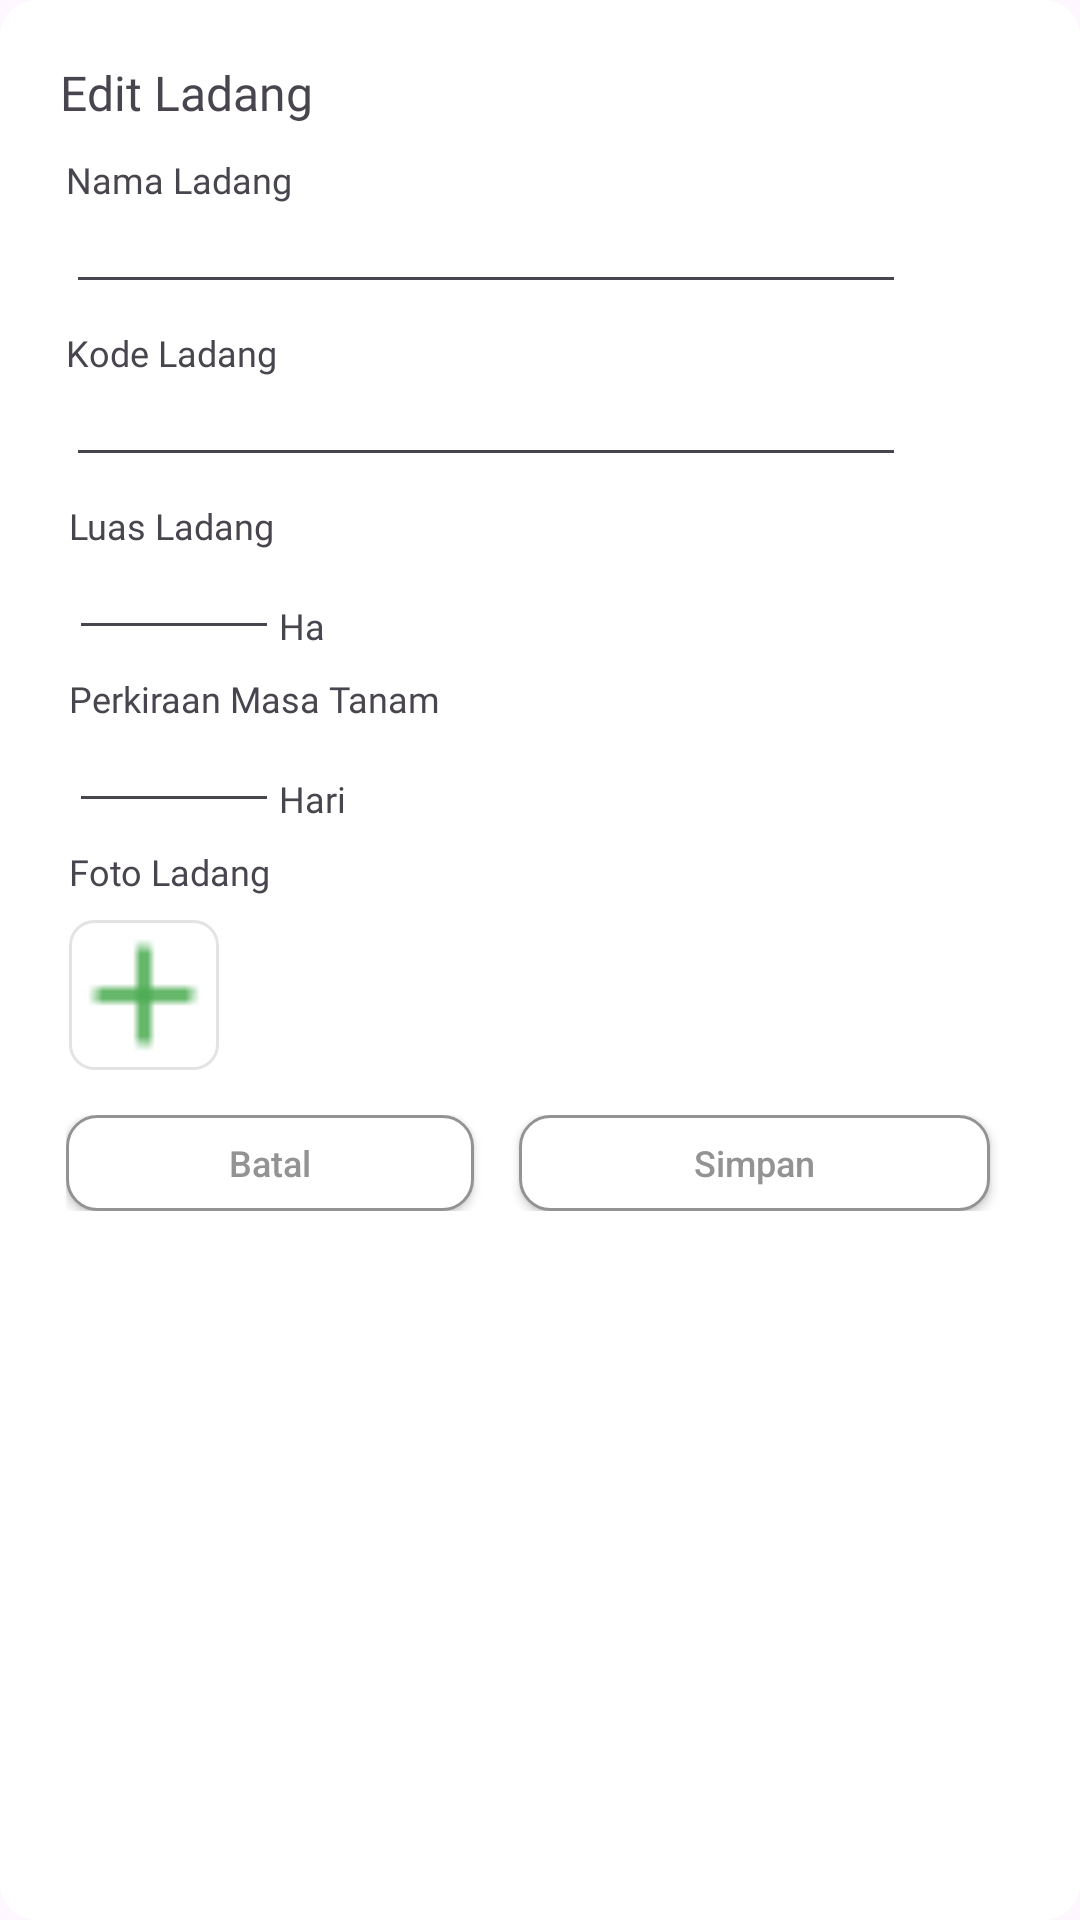

Write the Android layout XML for this screen, with the resource values it uses.
<!-- AndroidManifest.xml: application theme Theme.TANIALTECH -->
<!-- res/layout/fragment_form_edit_ladang_dialog.xml -->
<?xml version="1.0" encoding="utf-8"?>
<RelativeLayout xmlns:android="http://schemas.android.com/apk/res/android"
    xmlns:tools="http://schemas.android.com/tools"
    android:layout_width="316dp"
    android:layout_height="440dp"
    android:background="@drawable/rounded_layout"
    tools:context=".field.FormEditLadangDialogFragment">

    <TextView
        android:id="@+id/judul"
        android:layout_width="wrap_content"
        android:layout_height="wrap_content"
        android:layout_marginStart="20dp"
        android:layout_marginTop="20dp"
        android:text="Edit Ladang"
        android:fontFamily="@font/maison_neue_bold"
        android:textSize="16sp"/>

    <LinearLayout
        android:id="@+id/container_nama_kode_ladang"
        android:layout_width="280dp"
        android:orientation="vertical"
        android:layout_height="wrap_content"
        android:layout_marginTop="10dp"
        android:layout_marginHorizontal="22dp"
        android:layout_below="@id/judul"
        >
        <TextView
            android:id="@+id/tvNamaLadang"
            android:layout_width="wrap_content"
            android:layout_height="wrap_content"
            android:text="Nama Ladang"
            android:fontFamily="@font/maison_neue_medium"
            android:textSize="12sp"
            />

        <EditText
            android:id="@+id/inputNamaLadang"
            android:layout_width="match_parent"
            android:layout_height="wrap_content"
            android:fontFamily="@font/maison_neue_medium"
            android:textSize="12sp"
            tools:ignore="SpeakableTextPresentCheck,TouchTargetSizeCheck" />
        <TextView
            android:id="@+id/tvKodeLadang"
            android:layout_width="wrap_content"
            android:layout_height="wrap_content"
            android:text="Kode Ladang"
            android:layout_marginTop="8dp"
            android:fontFamily="@font/maison_neue_medium"
            android:textSize="12sp"
            />

        <EditText
            android:id="@+id/inputKodeLadang"
            android:layout_width="match_parent"
            android:layout_height="wrap_content"
            android:fontFamily="@font/maison_neue_medium"
            android:textSize="12sp"
            tools:ignore="SpeakableTextPresentCheck,TouchTargetSizeCheck" />
    </LinearLayout>
    <RelativeLayout
        android:id="@+id/container_luas_ladang"
        android:layout_width="wrap_content"
        android:layout_height="wrap_content"
        android:layout_below="@id/container_nama_kode_ladang"

        android:layout_marginHorizontal="23dp">

        
        <TextView
            android:id="@+id/tvLuasLadang"
            android:layout_width="wrap_content"
            android:layout_height="wrap_content"
            android:text="Luas Ladang"
            android:layout_marginTop="8dp"
            android:fontFamily="@font/maison_neue_medium"
            android:textSize="12sp" />

        
        <EditText
            android:id="@+id/inputLuasLadang"
            android:layout_width="70dp"
            android:layout_height="wrap_content"
            android:layout_below="@id/tvLuasLadang"
            android:fontFamily="@font/maison_neue_medium"
            android:inputType="numberDecimal"
            android:textSize="12sp"
            android:textAlignment="center"
            tools:ignore="SpeakableTextPresentCheck,TouchTargetSizeCheck" />

        
        <TextView
            android:id="@+id/tvHa"
            android:layout_width="wrap_content"
            android:layout_height="wrap_content"
            android:text="Ha"
            android:fontFamily="@font/maison_neue_medium"
            android:textSize="12sp"
            android:layout_marginTop="17dp"
            android:layout_below="@id/tvLuasLadang"
            android:layout_alignBottom="@id/inputLuasLadang"
            android:layout_toEndOf="@id/inputLuasLadang"/>
        <TextView
            android:id="@+id/tvPerkiraanLadang"
            android:layout_width="wrap_content"
            android:layout_height="wrap_content"
            android:text="Perkiraan Masa Tanam"
            android:layout_marginTop="8dp"
            android:layout_below="@id/inputLuasLadang"
            android:fontFamily="@font/maison_neue_medium"
            android:textSize="12sp" />

        
        <EditText
            android:id="@+id/inputPerkiraanLadang"
            android:layout_width="70dp"
            android:layout_height="wrap_content"
            android:layout_below="@id/tvPerkiraanLadang"
            android:fontFamily="@font/maison_neue_medium"
            android:inputType="number"
            android:textSize="12sp"
            android:textAlignment="center"
            tools:ignore="SpeakableTextPresentCheck,TouchTargetSizeCheck" />

        
        <TextView
            android:id="@+id/tvHari"
            android:layout_width="wrap_content"
            android:layout_height="wrap_content"
            android:text="Hari"
            android:fontFamily="@font/maison_neue_medium"
            android:textSize="12sp"
            android:layout_marginTop="17dp"
            android:layout_below="@id/tvPerkiraanLadang"
            android:layout_alignBottom="@id/inputPerkiraanLadang"
            android:layout_toEndOf="@id/inputPerkiraanLadang"/>

        <TextView
            android:id="@+id/tvFotoLadang"
            android:layout_width="wrap_content"
            android:layout_height="wrap_content"
            android:text="Foto Ladang"
            android:layout_marginTop="8dp"
            android:layout_below="@id/inputPerkiraanLadang"
            android:fontFamily="@font/maison_neue_medium"
            android:textSize="12sp" />

        <ImageView
            android:id="@+id/tombolTambah"
            android:layout_width="50dp"
            android:layout_height="50dp"
            android:layout_below="@id/tvFotoLadang"
            android:layout_marginTop="8dp"
            android:src="@drawable/plus1"
            android:background="@drawable/tombol_tambah_ladang"/>

    </RelativeLayout>

    <RelativeLayout
        android:id="@+id/container_buttons"
        android:layout_width="wrap_content"
        android:layout_height="wrap_content"
        android:layout_below="@id/container_luas_ladang"
        android:layout_marginHorizontal="22dp"
        android:layout_marginTop="15dp"
        android:layout_marginBottom="10dp">

        <androidx.appcompat.widget.AppCompatButton
            android:id="@+id/batal"
            android:layout_width="136dp"
            android:layout_height="32dp"
            android:background="@drawable/button_selector"
            android:gravity="center"
            android:layout_weight="1"
            android:hint="Batal"
            android:textColorHint="@color/text_color_selector"
            android:textSize="12sp"
            android:layout_marginEnd="10dp"
            android:layout_marginRight="5dp"
            android:paddingVertical="1dp"
            android:layout_alignParentStart="true"
            tools:ignore="TouchTargetSizeCheck" />

        <androidx.appcompat.widget.AppCompatButton
            android:id="@+id/simpan"
            android:layout_width="136dp"
            android:layout_height="32dp"
            android:background="@drawable/button_selector"
            android:gravity="center"
            android:hint="Simpan"
            android:layout_weight="1"
            android:textColorHint="@color/text_color_selector"
            android:textSize="12sp"
            android:layout_toEndOf="@id/batal"
            android:layout_marginEnd="8dp"
            android:layout_marginStart="5dp"
            android:paddingVertical="1dp"
            android:layout_alignParentEnd="true"
            tools:ignore="TouchTargetSizeCheck" />
    </RelativeLayout>

</RelativeLayout>
<!-- resources referenced by this layout -->
<resources>
  <!-- drawable button_selector (drawable) -->
  <?xml version="1.0" encoding="utf-8"?>
  <selector xmlns:android="http://schemas.android.com/apk/res/android">
      <item android:drawable="@drawable/button_hover" android:state_pressed="true" />
      <item android:drawable="@drawable/button_hover" android:state_focused="true" />
      <item android:drawable="@drawable/button_normal" />
  </selector>
  <!-- drawable plus1: png bitmap (drawable, 240 bytes) -->
  <!-- drawable rounded_layout (drawable) -->
  <?xml version="1.0" encoding="utf-8"?>
  <shape xmlns:android="http://schemas.android.com/apk/res/android"
      android:shape="rectangle">
      <corners android:radius="12dp" /> 
      <solid android:color="@android:color/white" />
  </shape>
  <!-- drawable tombol_tambah_ladang (drawable) -->
  <?xml version="1.0" encoding="utf-8"?>
  <shape android:shape="rectangle" xmlns:android="http://schemas.android.com/apk/res/android"
      android:padding="15dp"
      >
      <solid android:color="@color/white" />
      <stroke android:width="1dp" />
      <stroke android:color="#E3E3E3" />
      <corners
          android:bottomRightRadius="8dp"
          android:bottomLeftRadius="8dp"
          android:topLeftRadius="8dp"
          android:topRightRadius="8dp" />
  
  </shape>
  <style name="Theme.TANIALTECH" parent="Base.Theme.TANIALTECH" />
  <!-- drawable button_hover (drawable) -->
  <?xml version="1.0" encoding="utf-8"?>
  <shape xmlns:android="http://schemas.android.com/apk/res/android"
      android:shape="rectangle">
      <solid android:color="#39B44A" />
      <corners android:radius="10dp" />
      <stroke android:width="1dp" android:color="#939393"/>
  
  </shape>
  <!-- drawable button_normal (drawable) -->
  <?xml version="1.0" encoding="utf-8"?>
  <shape xmlns:android="http://schemas.android.com/apk/res/android"
      android:shape="rectangle">
      <solid android:color="#FFFFFF" />
      <stroke android:width="1dp" android:color="#939393"/>
      <corners
          android:radius="10dp" />
  
  </shape>
  <color name="white">#FFFFFFFF</color>
  <style name="Base.Theme.TANIALTECH" parent="Theme.Material3.DayNight.NoActionBar">
          
          
      </style>
</resources>
